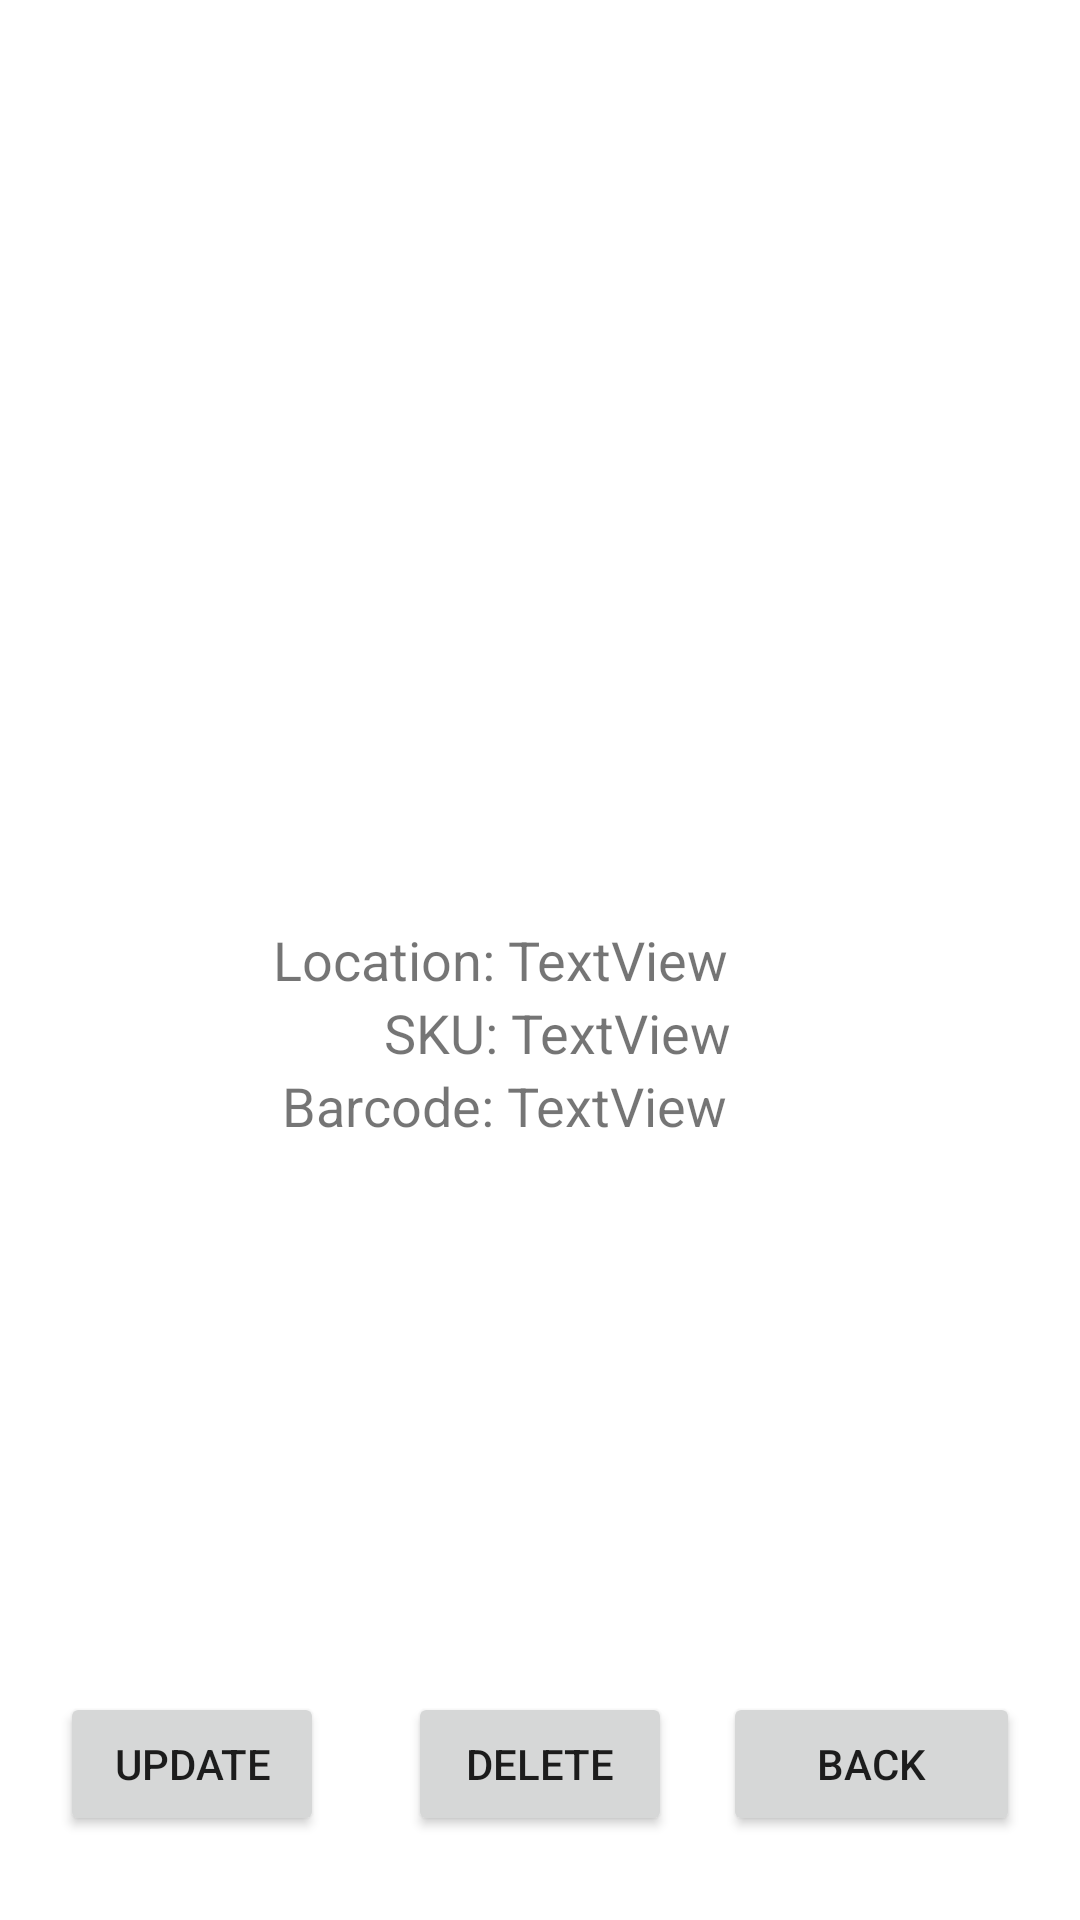

Write the Android layout XML for this screen, with the resource values it uses.
<!-- AndroidManifest.xml: application theme Theme.MlScanner -->
<!-- res/layout/activity_display_carton.xml -->
<?xml version="1.0" encoding="utf-8"?>
<RelativeLayout xmlns:android="http://schemas.android.com/apk/res/android"
    xmlns:app="http://schemas.android.com/apk/res-auto"
    xmlns:tools="http://schemas.android.com/tools"
    android:layout_width="match_parent"
    android:layout_height="match_parent"
    tools:context=".DisplayCarton">

    <TextView
        android:id="@+id/cLoc"
        android:layout_width="wrap_content"
        android:layout_height="wrap_content"
        android:layout_centerInParent="true"
        android:layout_toRightOf="@id/cLocLabel"
        android:text="TextView"
        android:textSize="18dp" />

    <TextView
        android:id="@+id/cartonSku"
        android:layout_width="wrap_content"
        android:layout_height="wrap_content"
        android:layout_below="@id/cLoc"
        android:layout_centerHorizontal="true"
        android:layout_toRightOf="@id/cartonSkuLabel"
        android:text="TextView"
        android:textSize="18dp" />

    <TextView
        android:id="@+id/cartonBarcode"
        android:layout_width="wrap_content"
        android:layout_height="wrap_content"
        android:layout_below="@id/cartonSku"
        android:layout_centerHorizontal="true"
        android:layout_toRightOf="@id/cartonBarcodeLabel"
        android:text="TextView"
        android:textSize="18dp" />

    <TextView
        android:id="@+id/cLocLabel"
        android:layout_width="wrap_content"
        android:layout_height="wrap_content"
        android:layout_alignParentStart="true"
        android:layout_centerVertical="true"
        android:layout_marginStart="91dp"
        android:text="Location: "
        android:textSize="18dp" />

    <TextView
        android:id="@+id/cartonSkuLabel"
        android:layout_width="wrap_content"
        android:layout_height="wrap_content"
        android:layout_below="@id/cLocLabel"
        android:layout_alignParentStart="true"
        android:layout_marginStart="128dp"
        android:text="SKU: "
        android:textSize="18dp" />

    <TextView
        android:id="@+id/cartonBarcodeLabel"
        android:layout_width="wrap_content"
        android:layout_height="wrap_content"
        android:layout_below="@id/cartonSkuLabel"
        android:layout_alignParentStart="true"
        android:layout_marginStart="94dp"
        android:text="Barcode: "
        android:textSize="18dp" />

    <Button
        android:id="@+id/backButton"
        android:layout_width="99dp"
        android:layout_height="wrap_content"
        android:layout_alignParentEnd="true"
        android:layout_alignParentBottom="true"
        android:layout_marginEnd="20dp"
        android:layout_marginBottom="28dp"
        android:text="Back" />

    <Button
        android:id="@+id/updateButton"
        android:layout_width="wrap_content"
        android:layout_height="wrap_content"
        android:layout_alignParentStart="true"
        android:layout_alignParentBottom="true"
        android:layout_marginStart="20dp"
        android:layout_marginBottom="28dp"
        android:text="Update" />

    <Button
        android:id="@+id/deleteButton"
        android:layout_width="wrap_content"
        android:layout_height="wrap_content"
        android:layout_alignParentBottom="true"
        android:layout_centerHorizontal="true"
        android:layout_marginBottom="28dp"
        android:text="Delete" />
</RelativeLayout>
<!-- resources referenced by this layout -->
<resources>
  <style name="Theme.MlScanner" parent="Theme.MaterialComponents.DayNight.DarkActionBar">
          
          <item name="colorPrimary">@color/purple_500</item>
          <item name="colorPrimaryVariant">@color/purple_700</item>
          <item name="colorOnPrimary">@color/white</item>
          
          <item name="colorSecondary">@color/teal_200</item>
          <item name="colorSecondaryVariant">@color/teal_700</item>
          <item name="colorOnSecondary">@color/black</item>
          
          <item name="android:statusBarColor" tools:targetApi="l">?attr/colorPrimaryVariant</item>
          
      </style>
  <color name="purple_500">#008531</color>
  <color name="purple_700">#00BD46</color>
  <color name="white">#FFFFFFFF</color>
  <color name="teal_200">#FF03DAC5</color>
  <color name="teal_700">#FF018786</color>
  <color name="black">#FF000000</color>
</resources>
